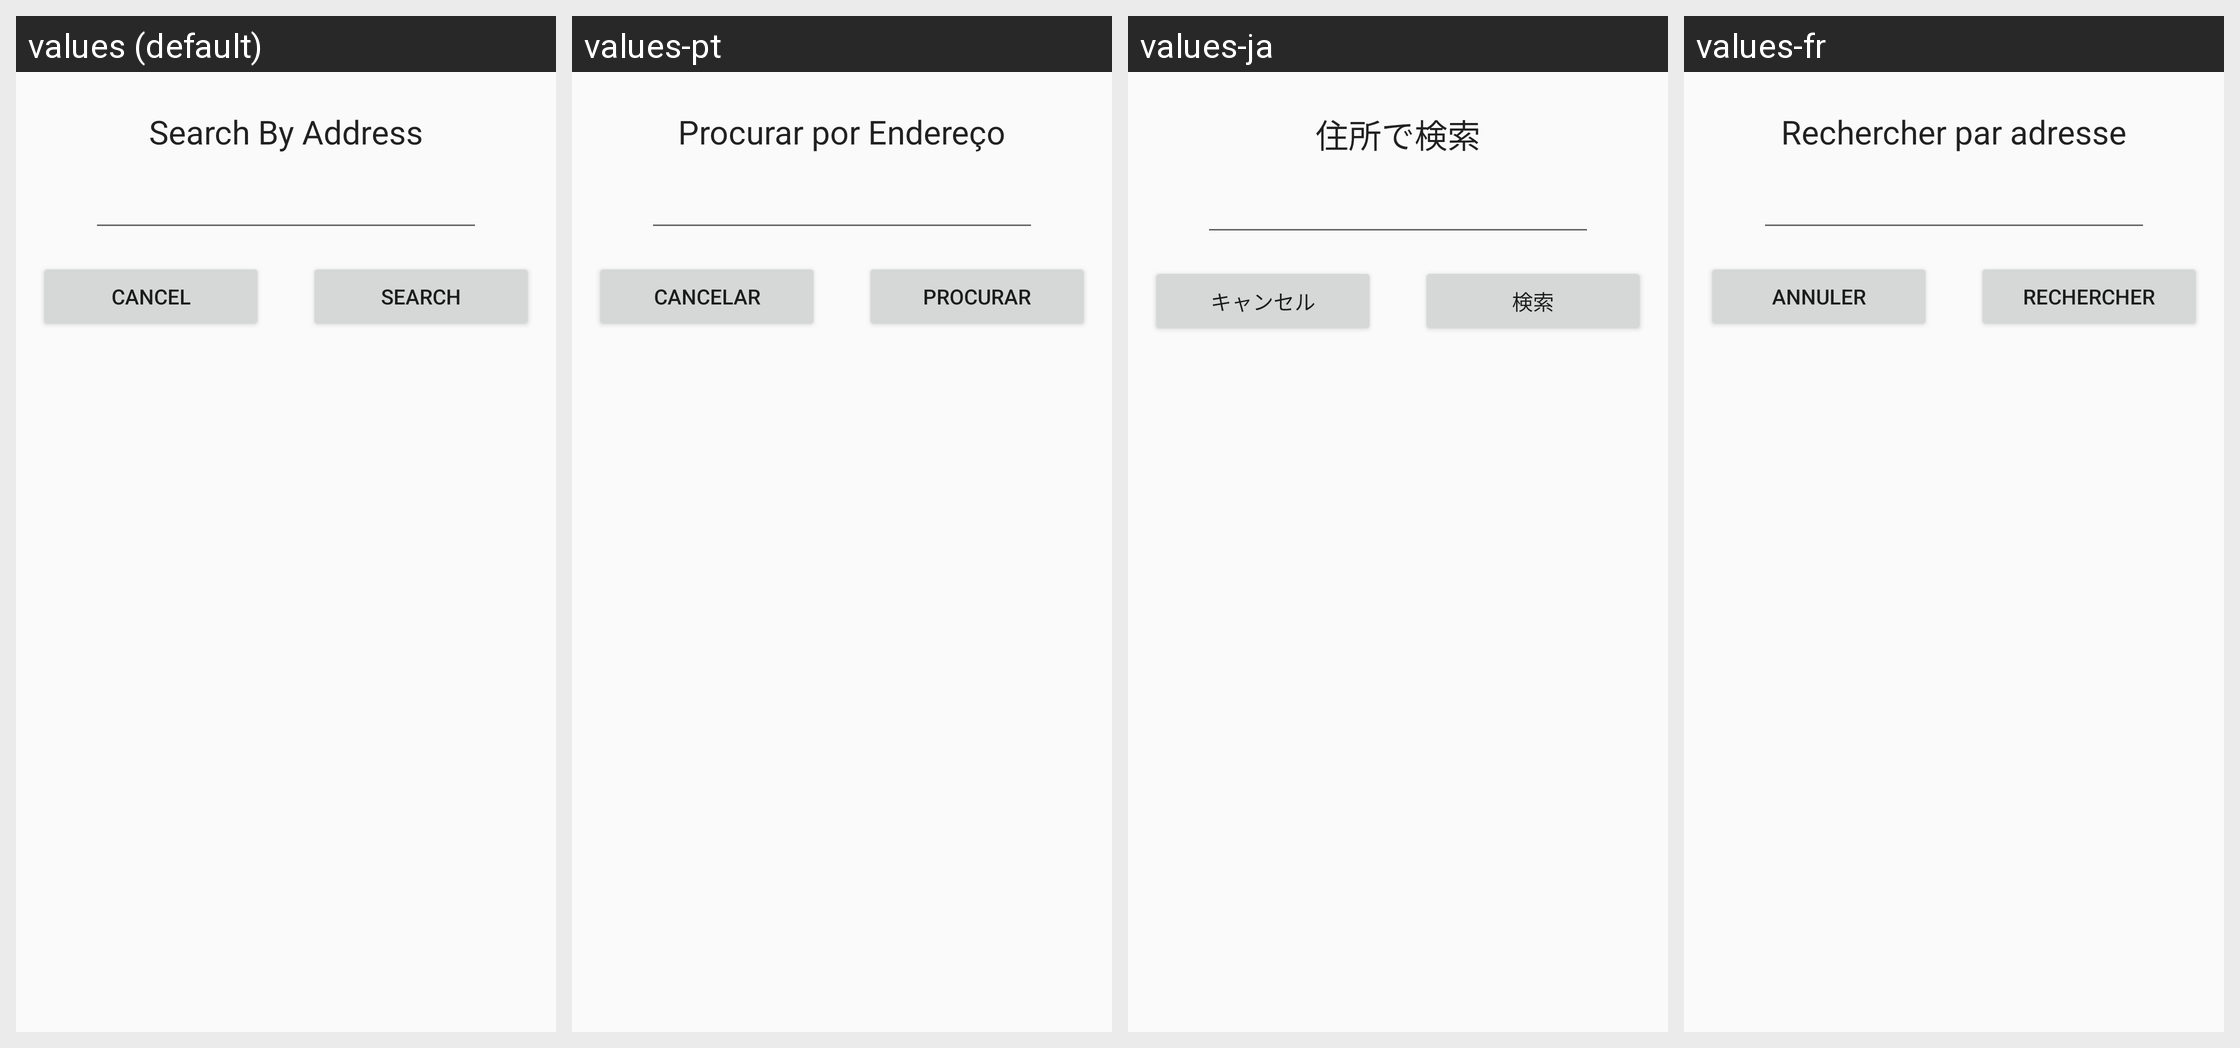

For this localized Android screen grid, give each drawn string resource with its value in every locale shown.
Android screen res/layout/dialog_search_address.xml rendered under 4 locales, left to right: values (default), values-pt, values-ja, values-fr. Device: Nexus 5 (rendered at 1080×1920; each locale shown at half size, 540×960, under a caption strip naming it); theme AppTheme.
Other locales in the repository, not shown: values-ar, values-ca, values-cs, values-da, values-de, values-el, values-es, values-hu, values-id, values-it, values-iw, values-nl, values-no, values-pl, values-ru, values-tr.
Strings drawn on this screen, with the default value and each locale's value (text and hints the layout hard-codes, and strings that could not be matched under every locale, appear in the picture but are not listed):

search_by_address
  values: Search By Address
  values-pt: Procurar por Endereço
  values-ja: 住所で検索
  values-fr: Rechercher par adresse

cancel
  values: Cancel
  values-pt: Cancelar
  values-ja: キャンセル
  values-fr: Annuler

search
  values: Search
  values-pt: Procurar
  values-ja: 検索
  values-fr: Rechercher
